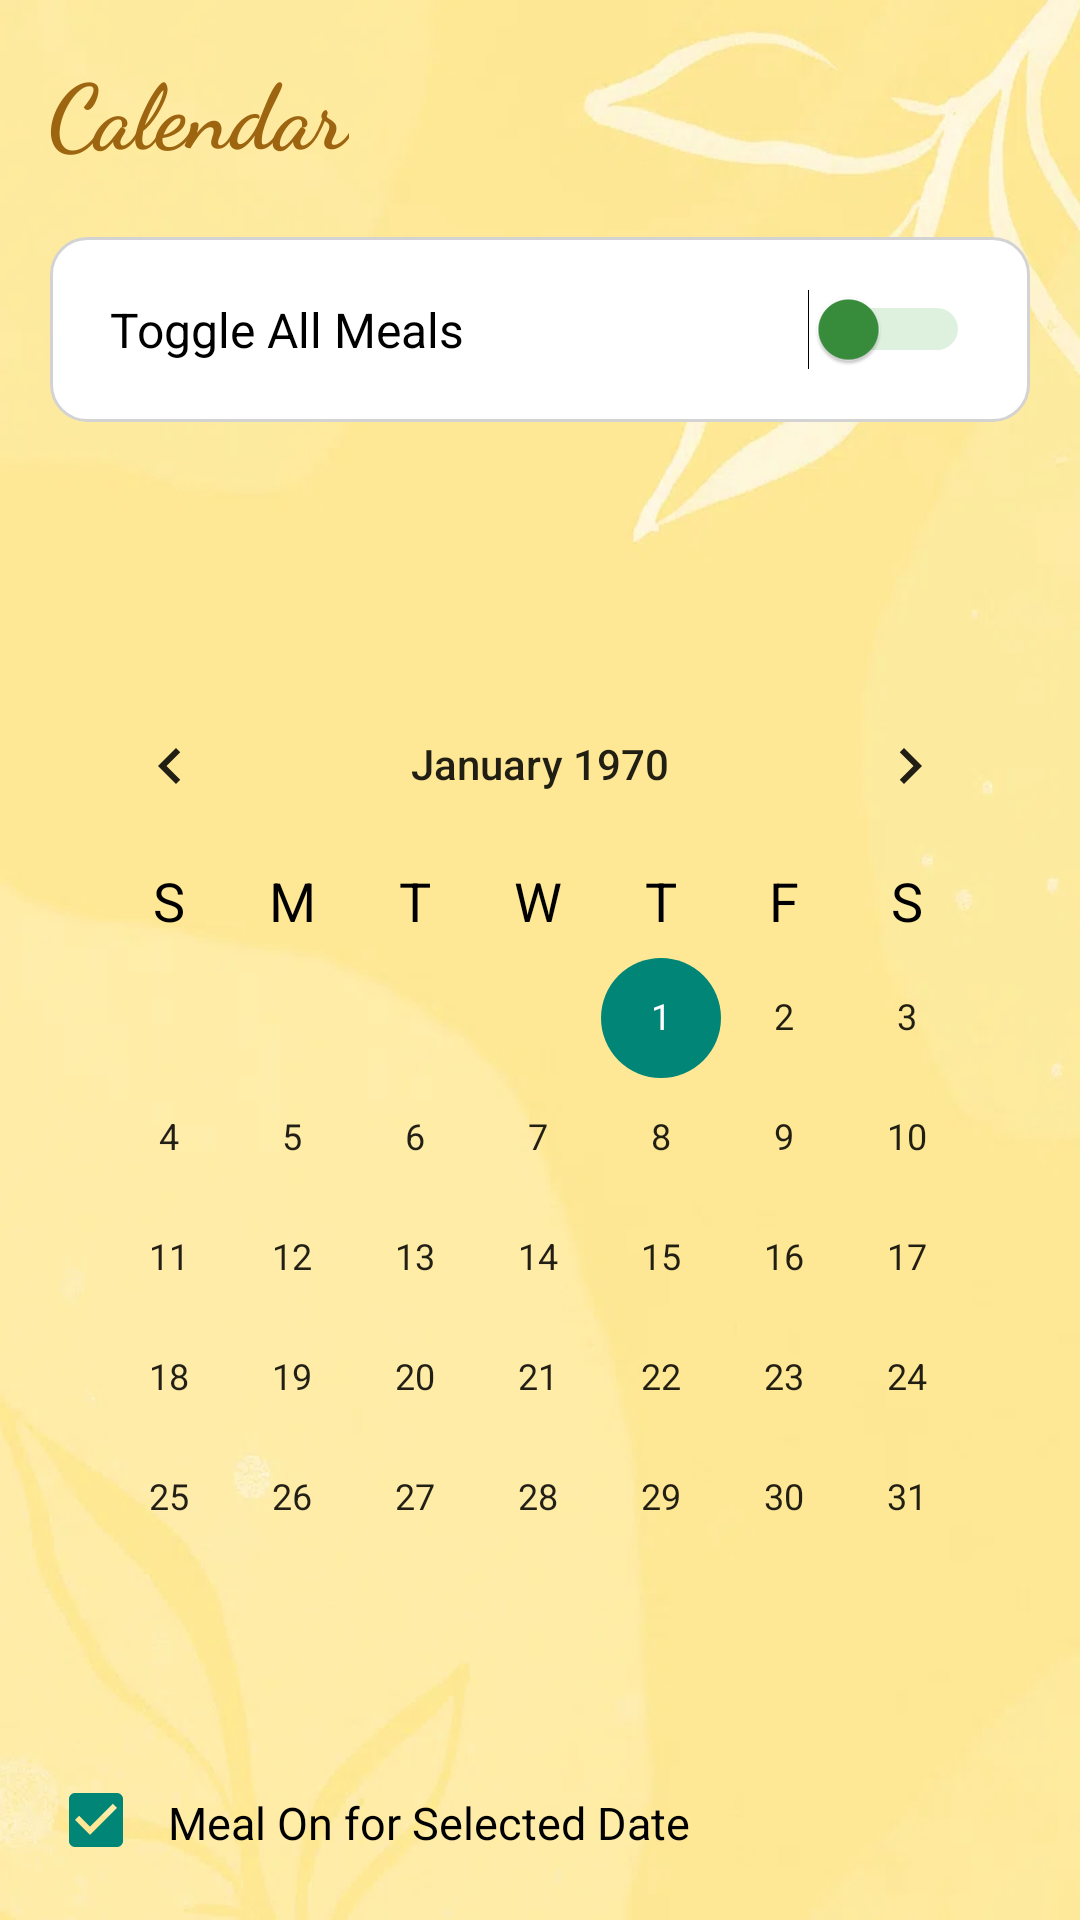

Android layout source for this screen:
<!-- AndroidManifest.xml: application theme Theme.HallMate -->
<!-- res/layout/activity_meal_toggle.xml -->
<?xml version="1.0" encoding="utf-8"?>

<LinearLayout
    xmlns:android="http://schemas.android.com/apk/res/android"
    android:layout_width="match_parent"
    android:layout_height="match_parent"
    android:orientation="vertical"
    android:padding="16dp"
    android:background="@drawable/dashboard">

    
    <TextView
        android:id="@+id/welcomeMessage"
        android:layout_width="wrap_content"
        android:layout_height="wrap_content"
        android:text="Calendar"
        android:textSize="30sp"
        android:textStyle="bold"
        android:fontFamily="cursive"
        android:textColor="@color/end" />

    
    <LinearLayout
        android:layout_width="match_parent"
        android:layout_height="wrap_content"
        android:orientation="horizontal"
        android:gravity="center_vertical"
        android:padding=".5dp"
        android:layout_marginTop=".5dp">

        <Switch
            android:id="@+id/switchMeals"
            android:layout_width="match_parent"
            android:layout_height="wrap_content"
            android:text="Toggle All Meals"
            android:textColor="@color/black"
            android:textSize="16sp"
            android:fontFamily="sans-serif"
            android:background="@drawable/calendar_button_background"
            android:thumbTint="@color/switch_thumb_on"
            android:trackTint="@color/switch_track_on"
            android:padding="20dp"
            android:layout_marginTop="20dp"
            android:layout_marginBottom="20dp"/>
    </LinearLayout>

    
    <CalendarView
        android:id="@+id/calendarView"
        android:layout_width="match_parent"
        android:layout_height="wrap_content"
        android:layout_marginTop="60dp"
        android:weekDayTextAppearance="@style/CalendarViewTextAppearance"
        android:scaleX="1"
        android:scaleY="1" />

    
    <CheckBox
        android:id="@+id/mealCheckbox"
        android:layout_width="wrap_content"
        android:layout_height="wrap_content"
        android:layout_marginTop="30dp"
        android:text="Meal On for Selected Date"
        android:textSize="15sp"
        android:checked="true"
        android:minHeight="48dp"
        android:minWidth="48dp"
        android:padding="8dp" />

</LinearLayout>
<!-- resources referenced by this layout -->
<resources>
  <color name="black">#000000</color>
  <color name="end">#9E6511</color>
  <color name="switch_thumb_on">#388E3C</color>
  <color name="switch_track_on">#81C784</color>
  <!-- drawable calendar_button_background (drawable) -->
  <?xml version="1.0" encoding="utf-8"?>
  
  <selector xmlns:android="http://schemas.android.com/apk/res/android">
      <item>
          <shape android:shape="rectangle">
              <solid android:color="@android:color/white"/>
              <corners android:radius="12dp"/>
              <stroke android:width="1dp" android:color="#D3D3D3"/>
          </shape>
      </item>
  </selector>
  <!-- drawable dashboard: webp bitmap (drawable, 18856 bytes) -->
  <style name="CalendarViewTextAppearance" parent="TextAppearance.MaterialComponents.Body1">
          <item name="android:textSize">18sp</item>      
          <item name="android:textColor">#000000</item>  
          <item name="android:textStyle">bold</item>     
      </style>
  <style name="Theme.HallMate" parent="Base.Theme.HallMate" />
  <style name="Base.Theme.HallMate" parent="Theme.AppCompat.Light.NoActionBar">
          
          
      </style>
</resources>
